Run: headless pygame with SDL's dummy video driver; simulated clock (each Clock.tick advances the game by its frame time, no real sleeping); random seed 0; keys injected as events and as key.get_pressed() state; mouse plan: one left click at the window centre at the start of phase 2, then a move to the lower-right quarter at the start of phase 3.
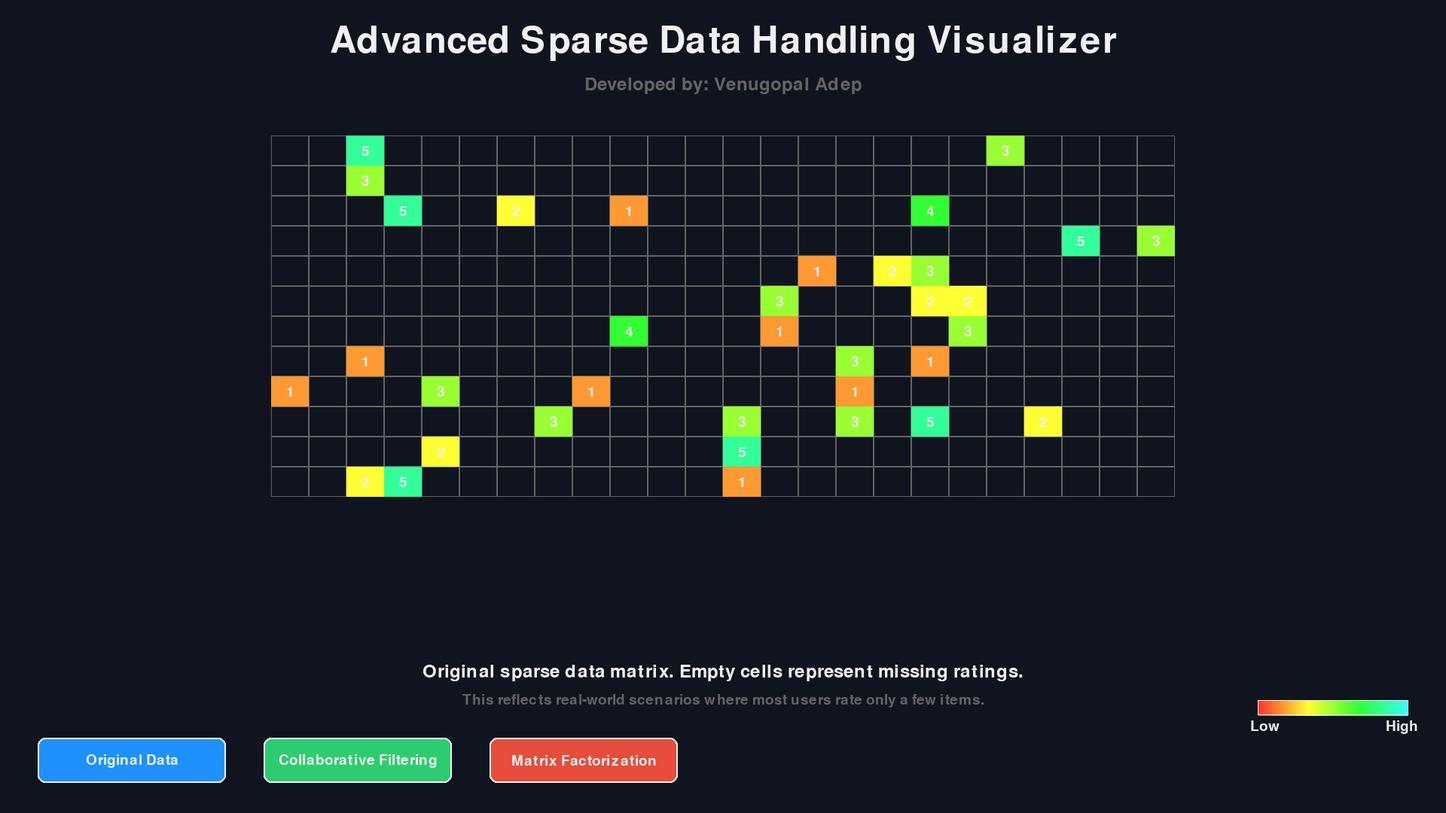
Frame 1 of 4 · flips 1–60 · no input
Frame 2 of 4 · flips 61–180 · clicked the window centre · tapped SPACE, RETURN · held RIGHT (→), D · screen unchanged from frame 1, image omitted
Frame 3 of 4 · flips 181–300 · moved the mouse to the lower-right quarter · held DOWN (↓), S · screen unchanged from frame 2, image omitted
Frame 4 of 4 · flips 301–420 · held LEFT (←), A, UP (↑), W · screen unchanged from frame 3, image omitted

The pygame program that drew these frames:

import pygame
import random
import sys
import math

# Initialize Pygame
pygame.init()

# Set up the display
WIDTH, HEIGHT = 1920, 1080
screen = pygame.display.set_mode((WIDTH, HEIGHT))
pygame.display.set_caption("Advanced Sparse Data Handling Visualizer")

# Colors
BACKGROUND = (15, 20, 30)
WHITE = (240, 240, 240)
BLACK = (10, 10, 10)
GRAY = (100, 100, 100)
BLUE = (30, 144, 255)
GREEN = (46, 204, 113)
RED = (231, 76, 60)
YELLOW = (241, 196, 15)
PURPLE = (155, 89, 182)

# Fonts
title_font = pygame.font.Font(None, 72)
subtitle_font = pygame.font.Font(None, 36)
text_font = pygame.font.Font(None, 28)

# User-Item Matrix
USERS = 12
ITEMS = 24
matrix = [[0 for _ in range(ITEMS)] for _ in range(USERS)]

# Fill matrix with sparse data
for _ in range(40):
    u, i = random.randint(0, USERS-1), random.randint(0, ITEMS-1)
    matrix[u][i] = random.randint(1, 5)

# Button class
class Button:
    def __init__(self, x, y, width, height, text, color, text_color, action):
        self.rect = pygame.Rect(x, y, width, height)
        self.text = text
        self.color = color
        self.text_color = text_color
        self.action = action

    def draw(self, surface):
        pygame.draw.rect(surface, self.color, self.rect, border_radius=10)
        pygame.draw.rect(surface, WHITE, self.rect, 2, border_radius=10)
        text_surface = text_font.render(self.text, True, self.text_color)
        text_rect = text_surface.get_rect(center=self.rect.center)
        surface.blit(text_surface, text_rect)

    def handle_event(self, event):
        if event.type == pygame.MOUSEBUTTONDOWN and event.button == 1:
            if self.rect.collidepoint(event.pos):
                self.action()

# Demo states
ORIGINAL = 0
COLLABORATIVE_FILTERING = 1
MATRIX_FACTORIZATION = 2

current_state = ORIGINAL

# Button actions
def switch_to_original():
    global current_state
    current_state = ORIGINAL

def switch_to_collaborative_filtering():
    global current_state
    current_state = COLLABORATIVE_FILTERING

def switch_to_matrix_factorization():
    global current_state
    current_state = MATRIX_FACTORIZATION

# Create buttons
buttons = [
    Button(50, HEIGHT - 100, 250, 60, "Original Data", BLUE, WHITE, switch_to_original),
    Button(350, HEIGHT - 100, 250, 60, "Collaborative Filtering", GREEN, WHITE, switch_to_collaborative_filtering),
    Button(650, HEIGHT - 100, 250, 60, "Matrix Factorization", RED, WHITE, switch_to_matrix_factorization)
]

def draw_matrix(matrix, start_x, start_y, cell_width, cell_height):
    for i in range(USERS):
        for j in range(ITEMS):
            rect = pygame.Rect(start_x + j * cell_width, start_y + i * cell_height, cell_width, cell_height)
            pygame.draw.rect(screen, GRAY, rect, 1)
            
            if current_state == ORIGINAL:
                value = matrix[i][j]
            elif current_state == COLLABORATIVE_FILTERING:
                value = matrix[i][j] if matrix[i][j] != 0 else random.randint(0, 5) if random.random() < 0.3 else 0
            else:  # Matrix Factorization
                value = matrix[i][j] if matrix[i][j] != 0 else random.randint(1, 5)

            if value != 0:
                color = pygame.Color(0)
                color.hsva = (value * 30, 80, 100, 100)
                pygame.draw.rect(screen, color, rect)
                text = text_font.render(str(value), True, WHITE)
                screen.blit(text, (rect.centerx - text.get_width() // 2, rect.centery - text.get_height() // 2))

def draw_explanation():
    if current_state == ORIGINAL:
        explanation = "Original sparse data matrix. Empty cells represent missing ratings."
        sub_explanation = "This reflects real-world scenarios where most users rate only a few items."
    elif current_state == COLLABORATIVE_FILTERING:
        explanation = "Collaborative Filtering: Predicts some missing values based on similar users/items."
        sub_explanation = "Leverages patterns in existing ratings to estimate missing ones."
    else:
        explanation = "Matrix Factorization: Decomposes the matrix to predict all missing values."
        sub_explanation = "Finds latent features to represent users and items, enabling complete predictions."

    explanation_text = subtitle_font.render(explanation, True, WHITE)
    sub_explanation_text = text_font.render(sub_explanation, True, GRAY)
    screen.blit(explanation_text, (WIDTH // 2 - explanation_text.get_width() // 2, HEIGHT - 200))
    screen.blit(sub_explanation_text, (WIDTH // 2 - sub_explanation_text.get_width() // 2, HEIGHT - 160))

def draw_heatmap_legend():
    legend_width = 200
    legend_height = 20
    legend_x = WIDTH - legend_width - 50
    legend_y = HEIGHT - 150

    for i in range(legend_width):
        color = pygame.Color(0)
        color.hsva = (i / legend_width * 180, 80, 100, 100)
        pygame.draw.line(screen, color, (legend_x + i, legend_y), (legend_x + i, legend_y + legend_height))

    pygame.draw.rect(screen, WHITE, (legend_x, legend_y, legend_width, legend_height), 1)
    
    low_text = text_font.render("Low", True, WHITE)
    high_text = text_font.render("High", True, WHITE)
    screen.blit(low_text, (legend_x - 10, legend_y + legend_height + 5))
    screen.blit(high_text, (legend_x + legend_width - 30, legend_y + legend_height + 5))

# Main game loop
running = True
clock = pygame.time.Clock()

while running:
    for event in pygame.event.get():
        if event.type == pygame.QUIT:
            running = False
        for button in buttons:
            button.handle_event(event)

    screen.fill(BACKGROUND)

    # Draw title and subtitle
    title = title_font.render("Advanced Sparse Data Handling Visualizer", True, WHITE)
    subtitle = subtitle_font.render("Developed by: Venugopal Adep", True, GRAY)
    screen.blit(title, (WIDTH // 2 - title.get_width() // 2, 30))
    screen.blit(subtitle, (WIDTH // 2 - subtitle.get_width() // 2, 100))

    # Draw matrix
    cell_width, cell_height = 50, 40
    start_x, start_y = (WIDTH - ITEMS * cell_width) // 2, 180
    draw_matrix(matrix, start_x, start_y, cell_width, cell_height)

    # Draw buttons
    for button in buttons:
        button.draw(screen)

    # Draw explanation
    draw_explanation()

    # Draw heatmap legend
    draw_heatmap_legend()

    pygame.display.flip()
    clock.tick(60)

pygame.quit()
sys.exit()
